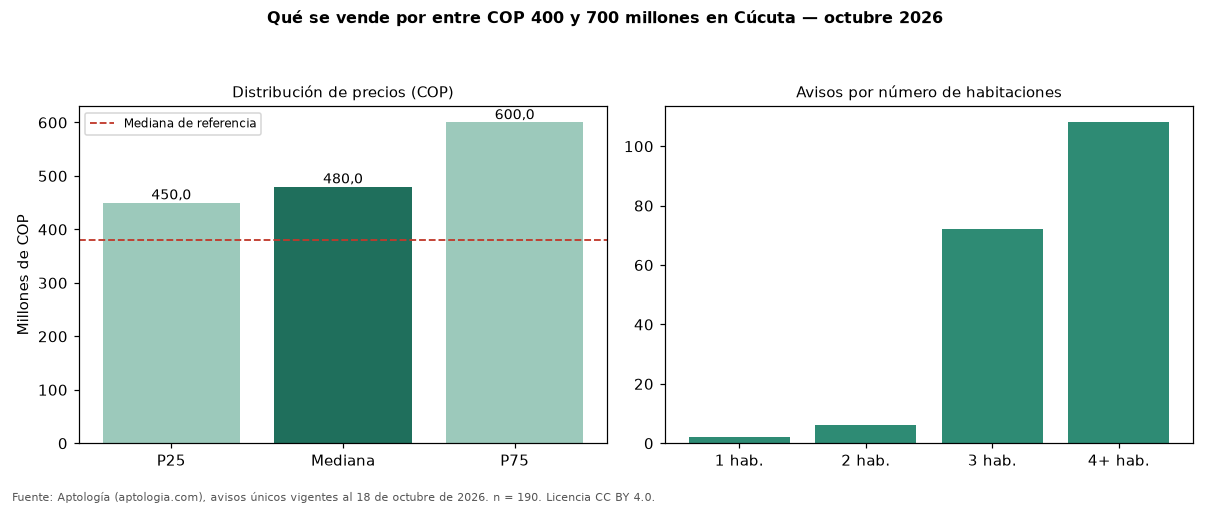

Data behind this chart, as committed beside it:
seccion, metrica, valor_cop, n
precio, p25, 450000000, 190
precio, mediana, 480000000, 190
precio, p75, 600000000, 190
cop_por_m2, p25, 2205556, 190
cop_por_m2, mediana, 2912888, 190
cop_por_m2, p75, 3812571, 190
area, area_mediana_m2, 170.0, 190
habitaciones, 2, 450000000, 6
habitaciones, 3, 480000000, 72
habitaciones, 4+, 495000000, 108
administracion, mediana, 400000, 51
estrato, moda, 4, 
parqueadero, porcentaje_con_parqueadero, 87.4, 190
referencia, mediana_referencia, 380000000, 694
referencia, mediana_cop_por_m2_referencia, 2925974, 694
